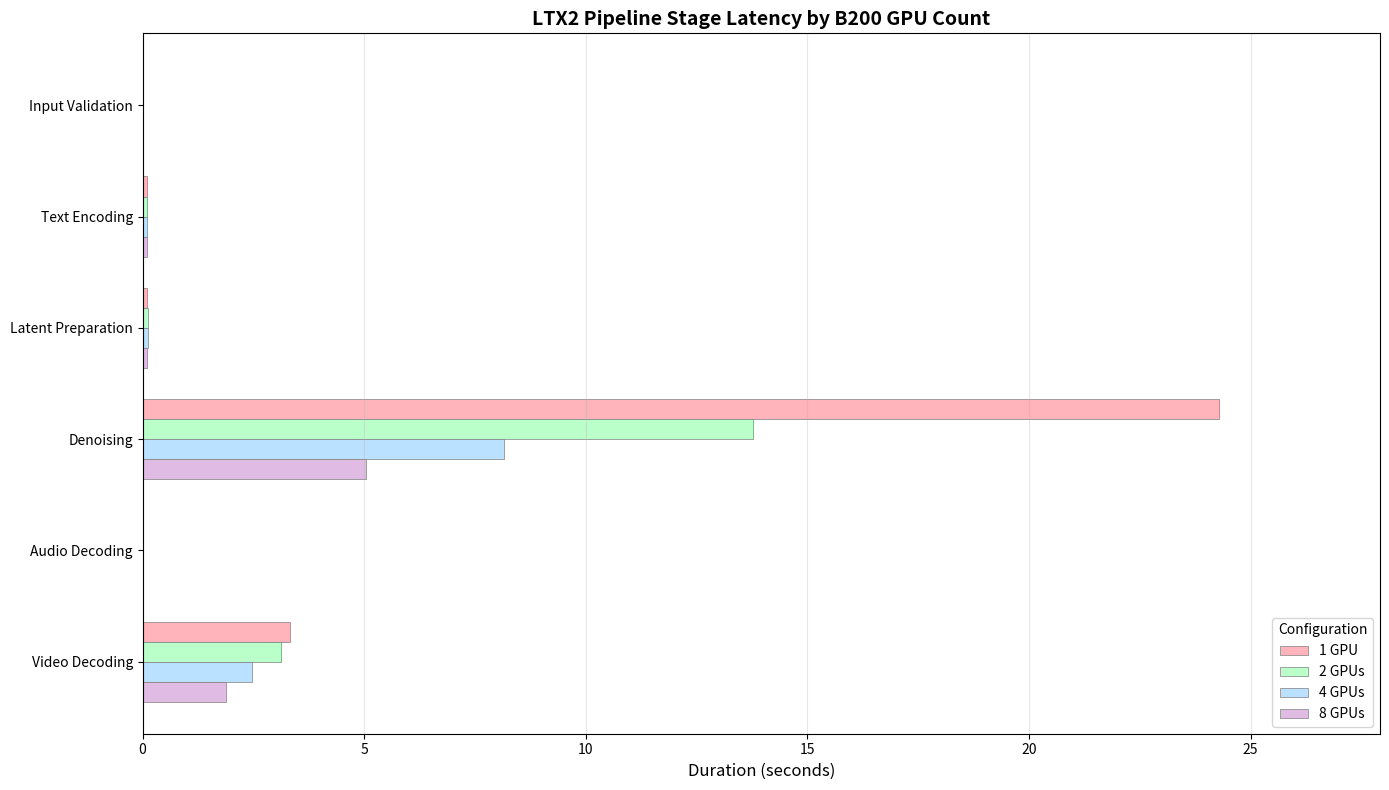

Generate this figure with matplotlib:
#!/usr/bin/env python3
"""Grouped bar chart comparing pipeline stage timings across GPU configurations."""

import matplotlib.pyplot as plt
import numpy as np

# Data from data.txt - all rows (times in ms)
gpu_configs = [1, 2, 4, 8]

# Stage names (short)
short_names = [
    "Input Validation",
    "Text Encoding",
    "Latent Preparation", 
    "Denoising",
    "Audio Decoding",
    "Video Decoding",
]

# Times in ms for each GPU config (rows from data.txt)
times_data = {
    1: [0.05677, 88.77044, 101.66176, 24276.15683, 12.70252, 3331.84156],
    2: [0.0638, 94.22693, 117.48425, 13778.04096, 15.30154, 3124.44973],
    4: [0.05684, 89.72921, 116.69089, 8158.99098, 13.71993, 2459.41875],
    8: [0.05226, 92.02112, 105.87283, 5051.15117, 12.70169, 1887.34311],
}

# Convert to seconds
times_sec = {k: [t / 1000 for t in v] for k, v in times_data.items()}

# Pastel colors for each GPU config
gpu_colors = {
    1: '#FFB3BA',  # pastel pink
    2: '#BAFFC9',  # pastel green
    4: '#BAE1FF',  # pastel blue
    8: '#E0BBE4',  # pastel purple
}

# Create figure
fig, ax = plt.subplots(figsize=(14, 8))

# Bar parameters
n_stages = len(short_names)
n_configs = len(gpu_configs)
bar_width = 0.18
y_pos = np.arange(n_stages)

# Draw grouped horizontal bars
for i, gpu in enumerate(gpu_configs):
    offset = (i - n_configs/2 + 0.5) * bar_width
    bars = ax.barh(y_pos + offset, times_sec[gpu], bar_width, 
                   label=f'{gpu} GPU{"s" if gpu > 1 else ""}',
                   color=gpu_colors[gpu], edgecolor='gray', linewidth=0.5)

ax.set_yticks(y_pos)
ax.set_yticklabels(short_names)
ax.set_xlabel("Duration (seconds)", fontsize=12)
ax.set_title("LTX2 Pipeline Stage Latency by B200 GPU Count", fontsize=14, fontweight='bold')
ax.invert_yaxis()
ax.legend(title="Configuration", loc='lower right')
ax.set_xlim(0, max(max(v) for v in times_sec.values()) * 1.15)
ax.grid(True, axis='x', alpha=0.3)

plt.tight_layout()
plt.savefig("timing_all_gpus.png", dpi=150, bbox_inches='tight')
print(f"Saved figure to timing_all_gpus.png")
plt.show()
